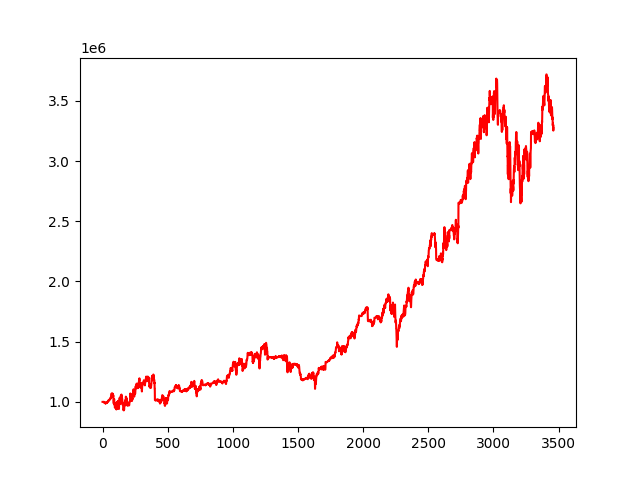

Source data for this figure (header and first rows):
account_value, date, daily_return
1000000, 2010-01-04, 
1000044, 2010-01-05, 4.435334219943243e-05
1000157, 2010-01-06, 0.0001127
1000491, 2010-01-07, 0.0003338
1000460, 2010-01-08, -3.0452316870377416e-05
1000178, 2010-01-11, -0.0002828
999964, 2010-01-12, -0.0002136
1000461, 2010-01-13, 0.0004975
1001014, 2010-01-14, 0.0005522
1000069, 2010-01-15, -0.0009435
1000525, 2010-01-19, 0.0004557
1000517, 2010-01-20, -7.924803368641875e-06
997199, 2010-01-21, -0.003316
991764, 2010-01-22, -0.005451
991118, 2010-01-25, -0.0006506
990821, 2010-01-26, -0.0002998
992638, 2010-01-27, 0.001833
990649, 2010-01-28, -0.002004
989913, 2010-01-29, -0.0007426
991819, 2010-02-01, 0.001926
994475, 2010-02-02, 0.002678
993124, 2010-02-03, -0.001359
988251, 2010-02-04, -0.004907
989002, 2010-02-05, 0.0007598
985828, 2010-02-08, -0.003209
988701, 2010-02-09, 0.002914
989919, 2010-02-10, 0.001232
991671, 2010-02-11, 0.00177
991970, 2010-02-12, 0.0003017
997312, 2010-02-16, 0.005386
995773, 2010-02-17, -0.001543
996849, 2010-02-18, 0.00108
995644, 2010-02-19, -0.001209
997037, 2010-02-22, 0.001399
991631, 2010-02-23, -0.005422
995725, 2010-02-24, 0.004128
994256, 2010-02-25, -0.001476
998402, 2010-02-26, 0.00417
998343, 2010-03-01, -5.872472373880111e-05
998579, 2010-03-02, 0.0002363
998023, 2010-03-03, -0.0005571
1001332, 2010-03-04, 0.003316
1009442, 2010-03-05, 0.0081
1007081, 2010-03-08, -0.002339
1007044, 2010-03-09, -3.637965139813293e-05
1008948, 2010-03-10, 0.00189
1011290, 2010-03-11, 0.002322
1013831, 2010-03-12, 0.002512
1012923, 2010-03-15, -0.0008958
1014461, 2010-03-16, 0.001519
1016675, 2010-03-17, 0.002182
1016179, 2010-03-18, -0.0004885
1012272, 2010-03-19, -0.003845
1016968, 2010-03-22, 0.00464
1021395, 2010-03-23, 0.004353
1021896, 2010-03-24, 0.0004908
1023299, 2010-03-25, 0.001373
1022947, 2010-03-26, -0.0003441
1024260, 2010-03-29, 0.001283
1023678, 2010-03-30, -0.0005683
... 3,402 more rows
